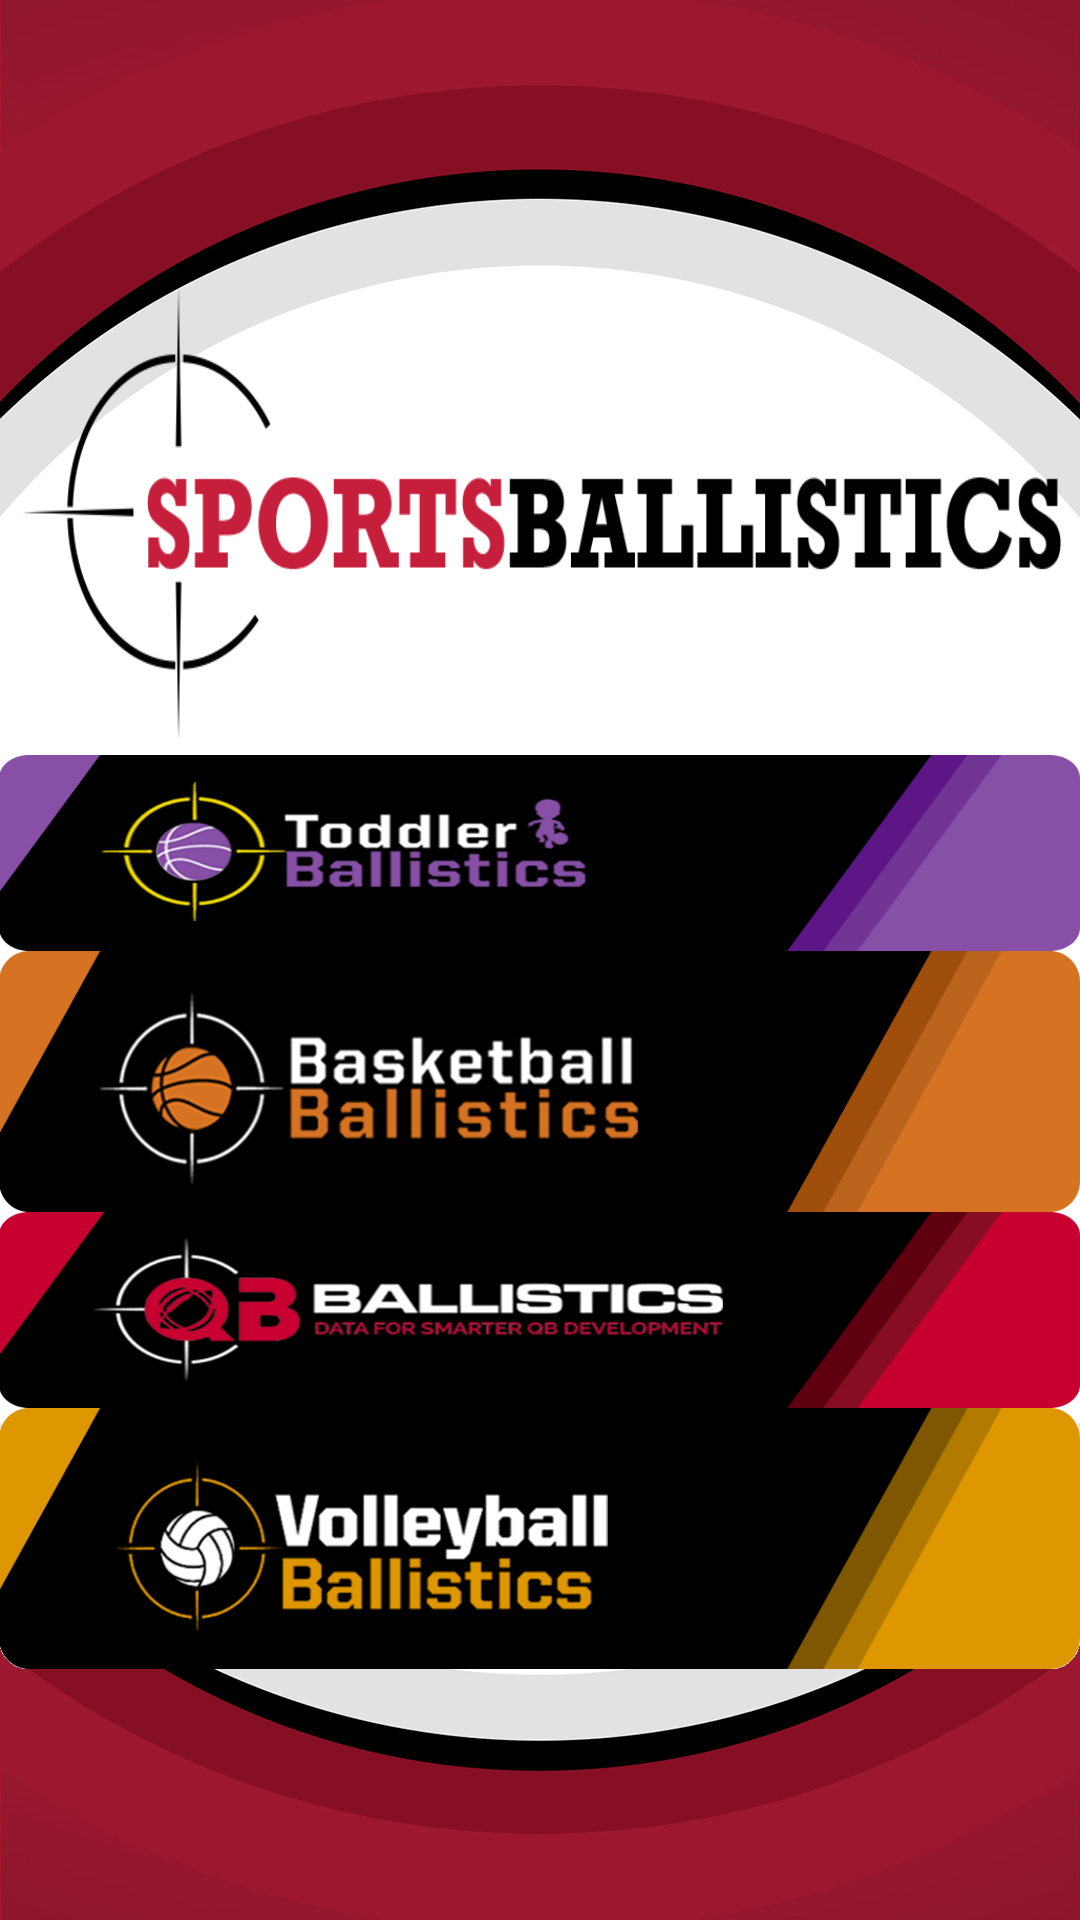

Layout XML and referenced resources for this Android screen:
<!-- AndroidManifest.xml: application theme AppTheme.NoActionBar -->
<!-- res/layout/activity_selection.xml -->
<?xml version="1.0" encoding="utf-8"?>
<layout xmlns:android="http://schemas.android.com/apk/res/android"
    xmlns:app="http://schemas.android.com/apk/res-auto"
    xmlns:tools="http://schemas.android.com/tools">

<RelativeLayout
    android:layout_width="match_parent"
    android:layout_height="match_parent"
    tools:context=".ui.SelectionActivity">

    <androidx.appcompat.widget.AppCompatImageView
        android:id="@+id/imgBg"
        android:layout_width="match_parent"
        android:layout_height="match_parent"
        android:background="@drawable/main_bg"
        android:fitsSystemWindows="true" />


    <androidx.appcompat.widget.LinearLayoutCompat
        android:layout_width="wrap_content"
        android:layout_height="wrap_content"
        android:layout_centerInParent="true"
        android:orientation="vertical"
        android:padding="@dimen/_10sdp">

        <androidx.appcompat.widget.AppCompatImageView
            android:id="@+id/imgLogo"
            android:layout_width="match_parent"
            android:layout_height="match_parent"
            android:layout_marginBottom="@dimen/_10sdp"
            android:background="@drawable/ic_logo" />

        <androidx.appcompat.widget.AppCompatImageView
            android:id="@+id/imgSelectTodd"
            android:layout_width="match_parent"
            android:layout_height="match_parent"
            android:layout_marginBottom="@dimen/_10sdp"
            android:background="@drawable/ic_select_toddler" />

        <androidx.appcompat.widget.AppCompatImageView
            android:id="@+id/imgSelectBB"
            android:layout_width="match_parent"
            android:layout_height="match_parent"
            android:layout_marginBottom="@dimen/_10sdp"
            android:background="@drawable/ic_select_basketball" />


        <androidx.appcompat.widget.AppCompatImageView
            android:id="@+id/imgSelectQB"
            android:layout_width="match_parent"
            android:layout_height="match_parent"
            android:layout_marginBottom="@dimen/_10sdp"
            android:background="@drawable/ic_select_qb" />

        <androidx.appcompat.widget.AppCompatImageView
            android:id="@+id/imgSelectVB"
            android:layout_width="match_parent"
            android:layout_height="match_parent"
            android:background="@drawable/ic_select_volleyball" />
    </androidx.appcompat.widget.LinearLayoutCompat>
</RelativeLayout>
</layout>
<!-- resources referenced by this layout -->
<resources>
  <!-- drawable ic_logo: png bitmap (drawable-hdpi, 20312 bytes) -->
  <!-- drawable ic_select_basketball: png bitmap (drawable-hdpi, 6591 bytes) -->
  <!-- drawable ic_select_qb: png bitmap (drawable-hdpi, 6566 bytes) -->
  <!-- drawable ic_select_toddler: png bitmap (drawable-hdpi, 6381 bytes) -->
  <!-- drawable ic_select_volleyball: png bitmap (drawable-hdpi, 6411 bytes) -->
  <!-- drawable main_bg: jpg bitmap (drawable-hdpi, 59331 bytes) -->
  <style name="AppTheme.NoActionBar">
          <item name="windowActionBar">false</item>
          <item name="windowNoTitle">true</item>
          <item name="colorPrimaryDark">@color/actionBarTextColor</item> 
          <item name="android:windowActivityTransitions">true</item>
          <item name="android:windowContentTransitions">true</item>
          
          <item name="android:windowAllowEnterTransitionOverlap">true</item>
          <item name="android:windowAllowReturnTransitionOverlap">true</item>
      </style>
  <color name="actionBarTextColor">#521A71</color>
</resources>
